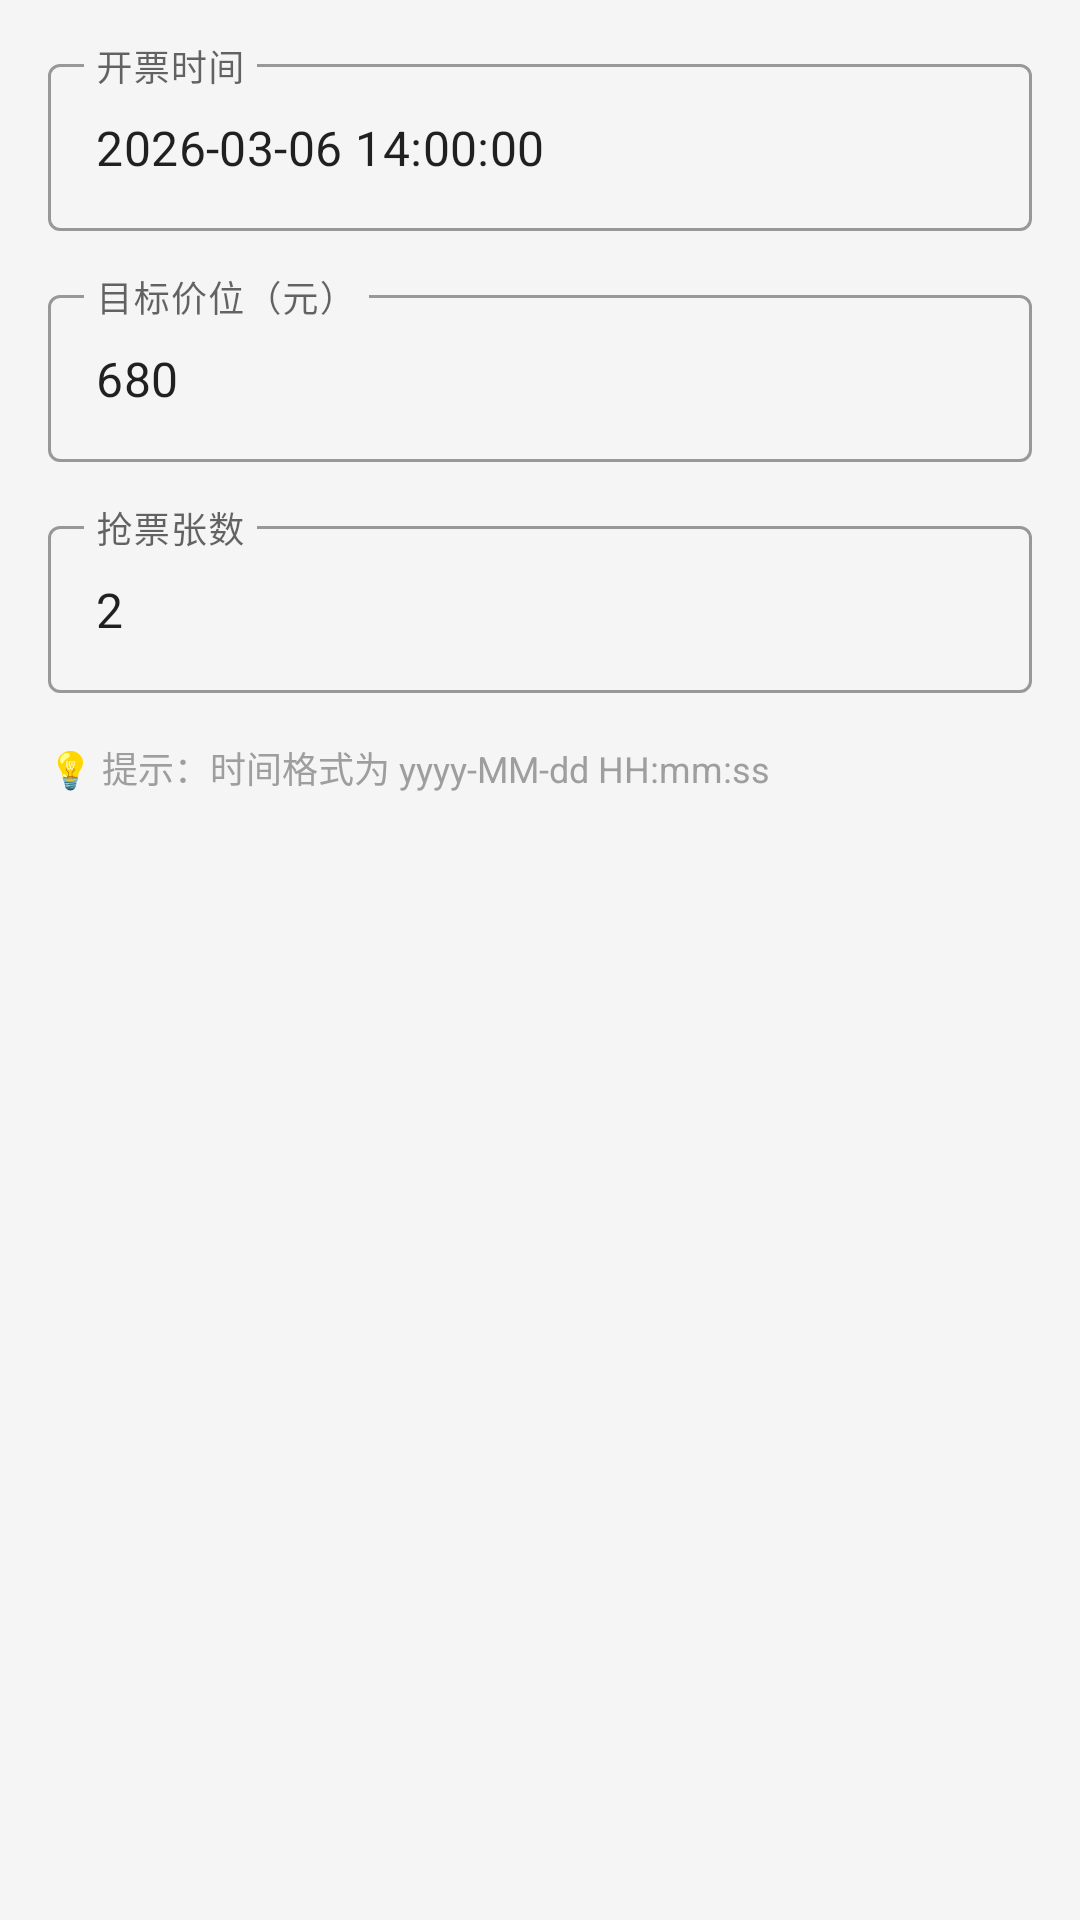

This screen was rendered from an Android layout file. Write that file and the resources it references.
<!-- AndroidManifest.xml: application theme Theme.DamaiAssistant -->
<!-- res/layout/dialog_config.xml -->
<?xml version="1.0" encoding="utf-8"?>
<LinearLayout xmlns:android="http://schemas.android.com/apk/res/android"
    android:layout_width="match_parent"
    android:layout_height="wrap_content"
    android:orientation="vertical"
    android:padding="16dp">

    <com.google.android.material.textfield.TextInputLayout
        android:layout_width="match_parent"
        android:layout_height="wrap_content"
        android:hint="开票时间"
        style="@style/Widget.MaterialComponents.TextInputLayout.OutlinedBox">

        <com.google.android.material.textfield.TextInputEditText
            android:id="@+id/etSaleTime"
            android:layout_width="match_parent"
            android:layout_height="wrap_content"
            android:inputType="text"
            android:text="2026-03-06 14:00:00" />

    </com.google.android.material.textfield.TextInputLayout>

    <com.google.android.material.textfield.TextInputLayout
        android:layout_width="match_parent"
        android:layout_height="wrap_content"
        android:layout_marginTop="16dp"
        android:hint="目标价位（元）"
        style="@style/Widget.MaterialComponents.TextInputLayout.OutlinedBox">

        <com.google.android.material.textfield.TextInputEditText
            android:id="@+id/etPriceLevel"
            android:layout_width="match_parent"
            android:layout_height="wrap_content"
            android:inputType="number"
            android:text="680" />

    </com.google.android.material.textfield.TextInputLayout>

    <com.google.android.material.textfield.TextInputLayout
        android:layout_width="match_parent"
        android:layout_height="wrap_content"
        android:layout_marginTop="16dp"
        android:hint="抢票张数"
        style="@style/Widget.MaterialComponents.TextInputLayout.OutlinedBox">

        <com.google.android.material.textfield.TextInputEditText
            android:id="@+id/etTicketCount"
            android:layout_width="match_parent"
            android:layout_height="wrap_content"
            android:inputType="number"
            android:text="2" />

    </com.google.android.material.textfield.TextInputLayout>

    <TextView
        android:layout_width="match_parent"
        android:layout_height="wrap_content"
        android:layout_marginTop="16dp"
        android:text="💡 提示：时间格式为 yyyy-MM-dd HH:mm:ss"
        android:textSize="12sp"
        android:textColor="@color/text_hint" />

</LinearLayout>
<!-- resources referenced by this layout -->
<resources>
  <color name="text_hint">#9E9E9E</color>
  <style name="Theme.DamaiAssistant" parent="Theme.MaterialComponents.DayNight.NoActionBar">
          <item name="colorPrimary">@color/primary</item>
          <item name="colorPrimaryVariant">@color/primary_dark</item>
          <item name="colorOnPrimary">@color/white</item>
          <item name="colorSecondary">@color/accent</item>
          <item name="colorSecondaryVariant">@color/accent</item>
          <item name="colorOnSecondary">@color/black</item>
          <item name="android:statusBarColor">@color/primary_dark</item>
          <item name="android:windowBackground">@color/background</item>
      </style>
  <color name="primary">#FF6B35</color>
  <color name="primary_dark">#E55A2B</color>
  <color name="white">#FFFFFFFF</color>
  <color name="accent">#00BFA5</color>
  <color name="black">#FF000000</color>
  <color name="background">#F5F5F5</color>
</resources>
